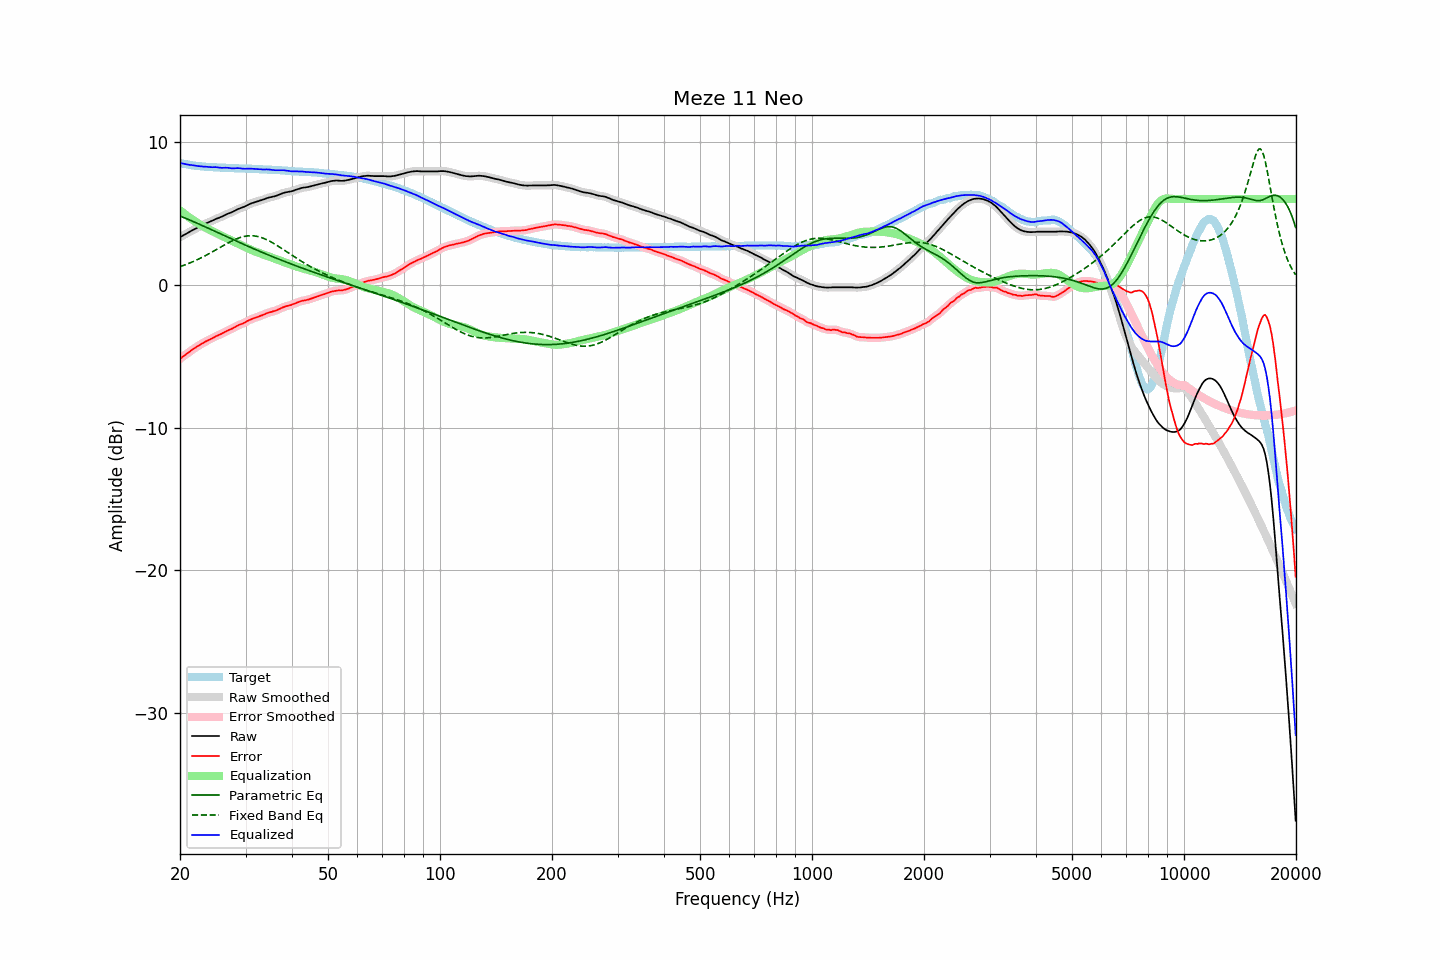

The table this chart was drawn from, first rows:
frequency, raw, error, smoothed, error_smoothed, equalization, parametric_eq, fixed_band_eq, equalized_raw, equalized_smoothed, target
20.00, 3.32, -5.20, 3.32, -5.20, 5.20, 4.80, 1.26, 8.52, 8.52, 8.52
20.20, 3.39, -5.10, 3.38, -5.11, 5.11, 4.76, 1.30, 8.49, 8.49, 8.49
20.40, 3.45, -5.02, 3.45, -5.02, 5.02, 4.71, 1.34, 8.47, 8.47, 8.47
20.61, 3.51, -4.93, 3.51, -4.93, 4.93, 4.67, 1.38, 8.45, 8.45, 8.45
20.81, 3.58, -4.85, 3.57, -4.85, 4.85, 4.62, 1.42, 8.42, 8.42, 8.43
21.02, 3.64, -4.77, 3.64, -4.77, 4.77, 4.57, 1.47, 8.40, 8.40, 8.41
21.23, 3.70, -4.69, 3.70, -4.68, 4.68, 4.53, 1.51, 8.38, 8.38, 8.39
21.44, 3.77, -4.60, 3.76, -4.60, 4.60, 4.48, 1.56, 8.37, 8.37, 8.37
21.66, 3.83, -4.52, 3.82, -4.52, 4.53, 4.43, 1.61, 8.35, 8.35, 8.35
21.87, 3.88, -4.46, 3.88, -4.45, 4.45, 4.38, 1.66, 8.33, 8.33, 8.33
22.09, 3.94, -4.38, 3.94, -4.38, 4.38, 4.33, 1.71, 8.32, 8.32, 8.31
22.31, 4.00, -4.31, 4.00, -4.31, 4.31, 4.28, 1.76, 8.30, 8.30, 8.30
22.54, 4.06, -4.24, 4.06, -4.24, 4.24, 4.23, 1.81, 8.29, 8.29, 8.29
22.76, 4.12, -4.17, 4.11, -4.17, 4.17, 4.18, 1.87, 8.29, 8.28, 8.28
22.99, 4.17, -4.11, 4.17, -4.11, 4.10, 4.13, 1.93, 8.27, 8.27, 8.27
23.22, 4.22, -4.05, 4.22, -4.04, 4.04, 4.08, 1.98, 8.26, 8.26, 8.26
23.45, 4.28, -3.97, 4.27, -3.98, 3.98, 4.03, 2.04, 8.26, 8.26, 8.25
23.69, 4.33, -3.92, 4.33, -3.92, 3.92, 3.98, 2.10, 8.25, 8.25, 8.24
23.92, 4.38, -3.86, 4.37, -3.86, 3.86, 3.93, 2.17, 8.24, 8.24, 8.24
24.16, 4.42, -3.81, 4.42, -3.81, 3.81, 3.88, 2.23, 8.22, 8.22, 8.23
24.40, 4.47, -3.76, 4.47, -3.75, 3.75, 3.82, 2.29, 8.22, 8.22, 8.23
24.65, 4.53, -3.69, 4.53, -3.69, 3.69, 3.77, 2.35, 8.22, 8.22, 8.22
24.89, 4.59, -3.63, 4.58, -3.63, 3.64, 3.72, 2.42, 8.23, 8.22, 8.22
25.14, 4.63, -3.58, 4.63, -3.58, 3.59, 3.67, 2.48, 8.21, 8.21, 8.21
25.39, 4.67, -3.53, 4.67, -3.53, 3.53, 3.62, 2.55, 8.20, 8.20, 8.20
25.65, 4.72, -3.48, 4.71, -3.48, 3.47, 3.57, 2.61, 8.19, 8.19, 8.19
25.91, 4.76, -3.43, 4.76, -3.43, 3.42, 3.51, 2.68, 8.17, 8.18, 8.18
26.16, 4.82, -3.37, 4.82, -3.37, 3.36, 3.46, 2.74, 8.18, 8.18, 8.18
26.43, 4.88, -3.31, 4.87, -3.31, 3.31, 3.41, 2.81, 8.19, 8.18, 8.18
26.69, 4.93, -3.24, 4.93, -3.25, 3.26, 3.36, 2.87, 8.18, 8.18, 8.17
26.96, 4.98, -3.19, 4.97, -3.19, 3.20, 3.31, 2.93, 8.18, 8.17, 8.17
27.23, 5.02, -3.14, 5.02, -3.15, 3.14, 3.26, 2.99, 8.16, 8.16, 8.16
27.50, 5.06, -3.10, 5.06, -3.10, 3.09, 3.21, 3.05, 8.14, 8.15, 8.16
27.77, 5.11, -3.05, 5.11, -3.04, 3.03, 3.15, 3.10, 8.14, 8.14, 8.16
28.05, 5.17, -2.98, 5.17, -2.98, 2.98, 3.10, 3.15, 8.15, 8.15, 8.15
28.33, 5.23, -2.92, 5.23, -2.92, 2.93, 3.05, 3.20, 8.15, 8.15, 8.14
28.62, 5.29, -2.86, 5.28, -2.86, 2.87, 3.00, 3.24, 8.16, 8.15, 8.14
28.90, 5.33, -2.81, 5.33, -2.81, 2.82, 2.95, 3.28, 8.14, 8.14, 8.13
29.19, 5.37, -2.76, 5.37, -2.76, 2.76, 2.90, 3.32, 8.13, 8.13, 8.13
29.48, 5.41, -2.72, 5.41, -2.72, 2.71, 2.85, 3.35, 8.11, 8.12, 8.13
29.78, 5.46, -2.67, 5.46, -2.67, 2.65, 2.80, 3.38, 8.11, 8.11, 8.13
30.08, 5.52, -2.61, 5.51, -2.61, 2.60, 2.75, 3.40, 8.12, 8.11, 8.13
30.38, 5.58, -2.54, 5.57, -2.54, 2.55, 2.70, 3.41, 8.12, 8.12, 8.11
30.68, 5.63, -2.49, 5.63, -2.49, 2.50, 2.65, 3.42, 8.12, 8.12, 8.11
30.99, 5.68, -2.43, 5.67, -2.44, 2.45, 2.60, 3.43, 8.12, 8.12, 8.11
31.30, 5.72, -2.39, 5.71, -2.39, 2.40, 2.55, 3.42, 8.11, 8.11, 8.11
31.61, 5.75, -2.35, 5.75, -2.35, 2.35, 2.50, 3.41, 8.10, 8.10, 8.10
31.93, 5.79, -2.31, 5.78, -2.31, 2.31, 2.46, 3.40, 8.09, 8.09, 8.09
32.24, 5.82, -2.28, 5.82, -2.27, 2.27, 2.41, 3.38, 8.08, 8.09, 8.09
32.57, 5.86, -2.22, 5.86, -2.23, 2.22, 2.36, 3.35, 8.08, 8.08, 8.08
32.89, 5.90, -2.18, 5.89, -2.19, 2.18, 2.31, 3.32, 8.08, 8.07, 8.08
33.22, 5.93, -2.15, 5.93, -2.14, 2.14, 2.26, 3.28, 8.06, 8.07, 8.08
33.55, 5.97, -2.10, 5.97, -2.10, 2.09, 2.22, 3.24, 8.06, 8.06, 8.06
33.89, 6.01, -2.05, 6.01, -2.05, 2.05, 2.17, 3.19, 8.06, 8.06, 8.06
34.23, 6.06, -2.00, 6.05, -2.00, 2.01, 2.12, 3.14, 8.07, 8.06, 8.06
34.57, 6.09, -1.96, 6.09, -1.96, 1.97, 2.08, 3.09, 8.06, 8.06, 8.04
34.92, 6.12, -1.93, 6.12, -1.93, 1.94, 2.03, 3.03, 8.05, 8.05, 8.04
35.27, 6.14, -1.90, 6.14, -1.90, 1.90, 1.99, 2.97, 8.03, 8.04, 8.04
35.62, 6.17, -1.86, 6.16, -1.87, 1.86, 1.94, 2.90, 8.03, 8.02, 8.03
35.97, 6.19, -1.84, 6.19, -1.83, 1.82, 1.89, 2.84, 8.01, 8.01, 8.02
... 635 more rows
